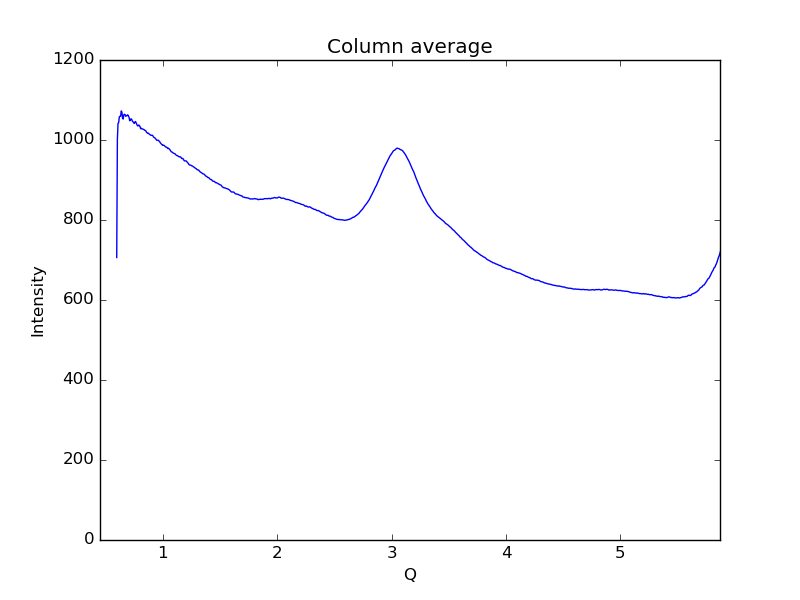

Values plotted in this chart, from the file beside it:
0.59621693822088684, 706.239
0.6019, 1000
0.6075, 1042
0.6132, 1043
0.6189, 1058
0.6245, 1059
0.6302, 1059
0.6358, 1073
0.6415, 1070
0.6472, 1054
0.6528, 1052
0.6585, 1064
0.6641, 1064
0.6698, 1063
0.6755, 1059
0.6811, 1061
0.6868, 1061
0.6924, 1063
0.6981, 1060
0.7038, 1057
0.7094, 1048
0.7151, 1049
0.7207, 1053
0.7264, 1052
0.7321, 1048
0.7377, 1045
0.7434, 1044
0.749, 1041
0.7547, 1045
0.7603, 1046
0.766, 1043
0.7717, 1039
0.7773, 1036
0.783, 1035
0.7886, 1037
0.7943, 1036
0.8, 1033
0.8056, 1028
0.8113, 1029
0.8169, 1028
0.8226, 1028
0.8283, 1027
0.8339, 1026
0.8396, 1024
0.8452, 1024
0.8509, 1023
0.8566, 1019
0.8622, 1018
0.8679, 1016
0.8735, 1017
0.8792, 1015
0.8849, 1014
0.8905, 1013
0.8962, 1012
0.9018, 1012
0.9075, 1012
0.9132, 1010
0.9188, 1007
0.9245, 1006
0.9301, 1005
0.9358, 1003
... 939 more rows
